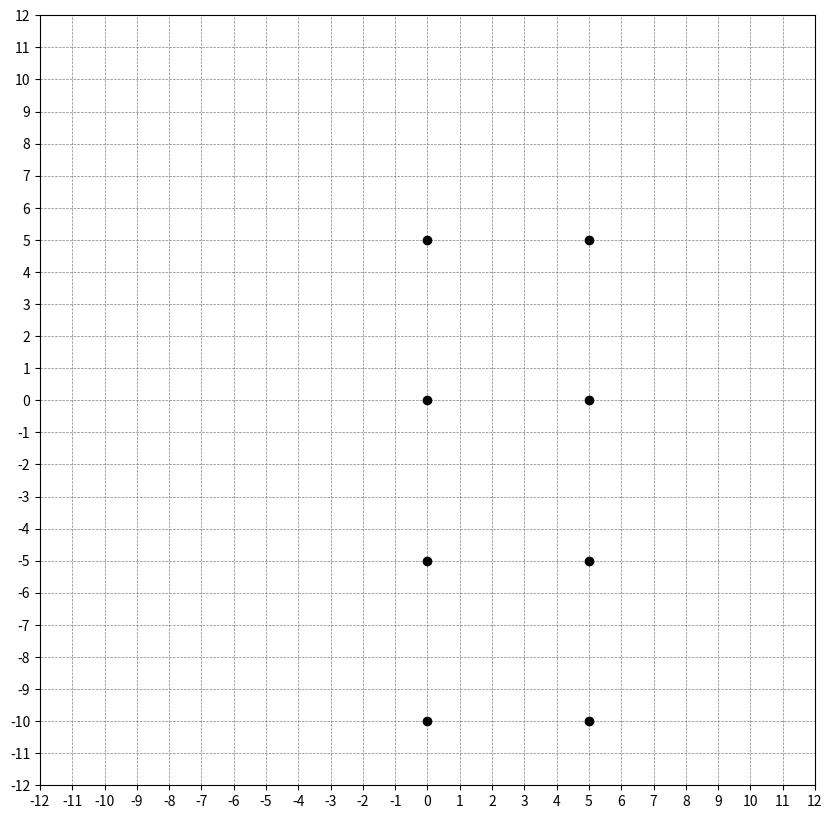

Recreate this plot in Python.
import matplotlib.pyplot as plt
import random


def addNode(nodesCoords):

    nodesCoordsKeys = list(nodesCoords.keys())
    random.shuffle(nodesCoordsKeys)
    nodesCoords = {key: nodesCoords[key] for key in nodesCoordsKeys}

    newNodeCoords = findRightAngle(nodesCoords)

    if not newNodeCoords:
        newNodeCoords = findDoubleNodes(nodesCoords)

    nodesCoords['node' + str(len(nodesCoords) + 1)] = newNodeCoords

    return nodesCoords


def findRightAngle(nodesCoords):
    def check_condition(target, cond1, cond2, exclude):
        if target in nodesCoords.values() and cond1 in nodesCoords.values() and exclude not in nodesCoords.values():
            return exclude
        return None

    for node, coords in nodesCoords.items():
        checks = [
            lambda: check_condition(
                {'x': coords['x']+5, 'y': coords['y']},
                {'x': coords['x'], 'y': coords['y']-5},
                None,
                {'x': coords['x']+5, 'y': coords['y']-5}
            ),
            lambda: check_condition(
                {'x': coords['x']+5, 'y': coords['y']},
                {'x': coords['x'], 'y': coords['y']+5},
                None,
                {'x': coords['x']+5, 'y': coords['y']+5}
            ),
            lambda: check_condition(
                {'x': coords['x']-5, 'y': coords['y']},
                {'x': coords['x'], 'y': coords['y']-5},
                None,
                {'x': coords['x']-5, 'y': coords['y']-5}
            ),
            lambda: check_condition(
                {'x': coords['x']-5, 'y': coords['y']},
                {'x': coords['x'], 'y': coords['y']+5},
                None,
                {'x': coords['x']-5, 'y': coords['y']+5}
            )
        ]

        random.shuffle(checks)

        for check in checks:
            result = check()
            if result:
                return result

    return None


def findDoubleNodes(nodesCoords):

    def check_direction(nodesCoords, target, first_pair, second_pair):
        if target in nodesCoords.values():
            if all(pair not in nodesCoords.values() for pair in first_pair):
                return random.choice(first_pair)
            if all(pair not in nodesCoords.values() for pair in second_pair):
                return random.choice(second_pair)
        return None

    for node, coords in nodesCoords.items():
        checks = [
            lambda: check_direction(
                nodesCoords, {'x': coords['x']+5, 'y': coords['y']},
                [{'x': coords['x'], 'y': coords['y']+5}, {'x': coords['x']+5, 'y': coords['y']+5}],
                [{'x': coords['x'], 'y': coords['y']-5}, {'x': coords['x']+5, 'y': coords['y']-5}]
            ),
            lambda: check_direction(
                nodesCoords, {'x': coords['x']-5, 'y': coords['y']},
                [{'x': coords['x'], 'y': coords['y']+5}, {'x': coords['x']-5, 'y': coords['y']+5}],
                [{'x': coords['x'], 'y': coords['y']-5}, {'x': coords['x']-5, 'y': coords['y']-5}]
            ),
            lambda: check_direction(
                nodesCoords, {'x': coords['x'], 'y': coords['y']+5},
                [{'x': coords['x']+5, 'y': coords['y']}, {'x': coords['x']+5, 'y': coords['y']+5}],
                [{'x': coords['x']-5, 'y': coords['y']}, {'x': coords['x']-5, 'y': coords['y']+5}]
            ),
            lambda: check_direction(
                nodesCoords, {'x': coords['x'], 'y': coords['y']-5},
                [{'x': coords['x']+5, 'y': coords['y']}, {'x': coords['x']+5, 'y': coords['y']-5}],
                [{'x': coords['x']-5, 'y': coords['y']}, {'x': coords['x']-5, 'y': coords['y']-5}]
            )
        ]

        random.shuffle(checks)

        for check in checks:
            result = check()
            if result:
                return result


plt.figure(figsize=(10, 10))
plt.grid(True, which='both', linestyle='--', linewidth=0.5, color='gray')
plt.xticks(range(-12, 13, 1))
plt.yticks(range(-12, 13, 1))

plt.xlim(-12, 12)
plt.ylim(-12, 12)

nodesNum = 8
nodesCoords = {'node1': {'x': 0, 'y': 0},
               'node2': {'x': 5, 'y': 0},
               'node3': {'x': 5, 'y': -5}}

while len(nodesCoords) < nodesNum:
    nodesCoords = addNode(nodesCoords)

for node in nodesCoords.values():
    plt.plot(node['x'], node['y'], 'ko')

plt.show()